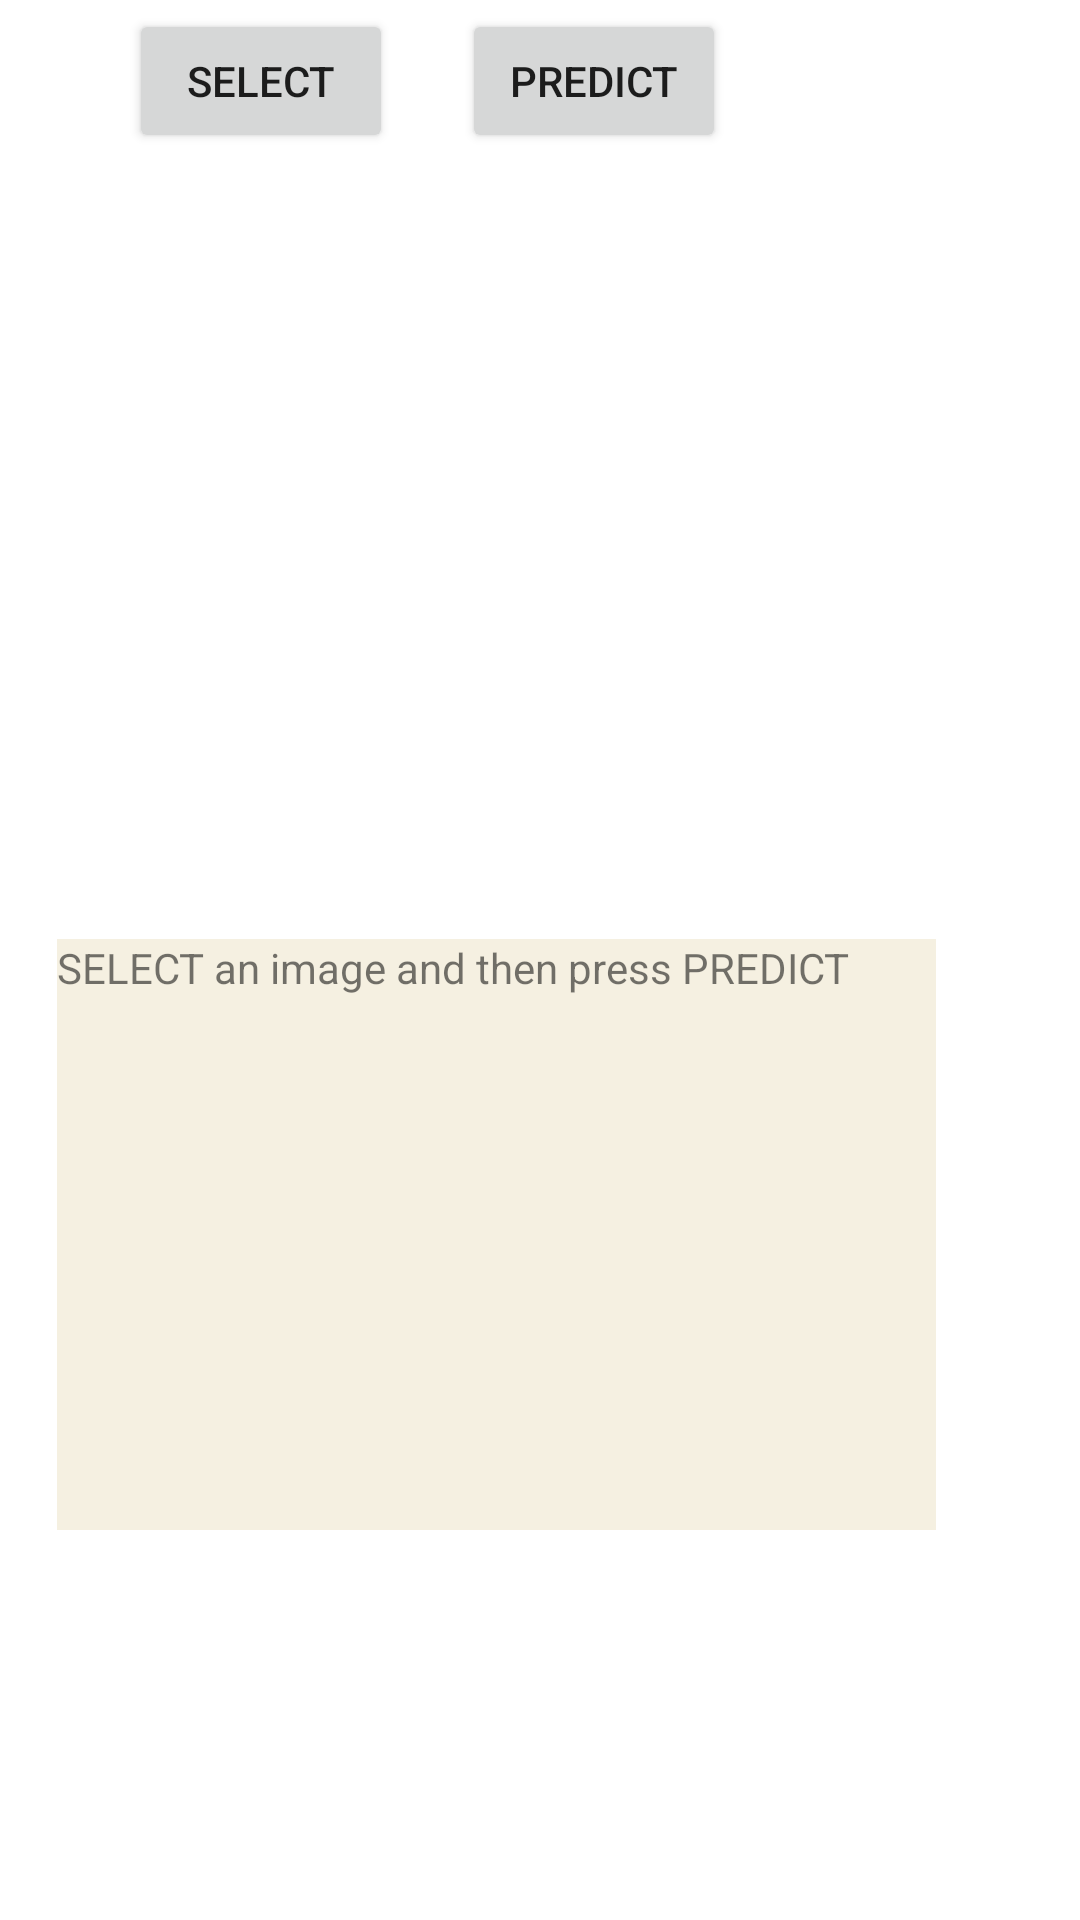

Layout XML and referenced resources for this Android screen:
<!-- AndroidManifest.xml: application theme Theme.SignDetection -->
<!-- res/layout/fragment_dashboard.xml -->
<?xml version="1.0" encoding="utf-8"?>
<RelativeLayout xmlns:android="http://schemas.android.com/apk/res/android"
    xmlns:app="http://schemas.android.com/apk/res-auto"
    xmlns:tools="http://schemas.android.com/tools"
    android:layout_width="match_parent"
    android:layout_height="match_parent"
    tools:context=".ui.dashboard.DashboardFragment">

    





    <ImageView
        android:id="@+id/imageView"
        android:layout_width="379dp"
        android:layout_height="256dp"
        android:layout_marginTop="108dp"
        app:layout_constraintEnd_toEndOf="parent"
        app:layout_constraintHorizontal_bias="0.252"
        app:layout_constraintStart_toStartOf="parent"
        app:layout_constraintTop_toTopOf="parent"
        android:scaleType="fitXY"
        tools:src="@tools:sample/avatars" />

    <LinearLayout
        android:id="@+id/linearLayout"
        android:layout_width="383dp"
        android:layout_height="54dp"
        android:gravity="center"
        app:layout_constraintBottom_toBottomOf="parent"
        app:layout_constraintEnd_toEndOf="parent"
        app:layout_constraintHorizontal_bias="0.142"
        app:layout_constraintStart_toStartOf="parent"
        app:layout_constraintTop_toBottomOf="@+id/imageView"
        app:layout_constraintVertical_bias="0.204">

        <Button
            android:id="@+id/select"
            android:layout_width="wrap_content"
            android:layout_height="wrap_content"
            android:text="Select"
            tools:ignore="MissingConstraints"
            tools:layout_editor_absoluteX="93dp"
            tools:layout_editor_absoluteY="386dp" />

        <Button
            android:id="@+id/delect"
            android:layout_width="wrap_content"
            android:layout_height="wrap_content"
            android:layout_marginStart="23dp"
            android:layout_marginEnd="75dp"
            android:text="Predict"
            app:layout_constraintBottom_toBottomOf="parent"
            app:layout_constraintEnd_toEndOf="@id/select"
            app:layout_constraintStart_toEndOf="@+id/select"
            app:layout_constraintTop_toTopOf="parent"
            app:layout_constraintVertical_bias="0.565" />
    </LinearLayout>

    <TextView
        android:id="@+id/predictText"
        android:layout_width="344dp"
        android:layout_height="197dp"
        android:layout_alignParentStart="true"
        android:layout_alignParentEnd="true"
        android:layout_alignParentBottom="true"
        android:layout_marginStart="19dp"
        android:layout_marginEnd="48dp"
        android:layout_marginBottom="130dp"
        android:background="#f5f0e1"
        android:text="SELECT an image and then press PREDICT"
        app:layout_constraintBottom_toBottomOf="parent"
        app:layout_constraintEnd_toEndOf="parent"
        app:layout_constraintHorizontal_bias="0.492"
        app:layout_constraintStart_toStartOf="parent"
        app:layout_constraintTop_toBottomOf="@+id/linearLayout"
        app:layout_constraintVertical_bias="0.828" />

</RelativeLayout>
<!-- resources referenced by this layout -->
<resources>
  <style name="Theme.SignDetection" parent="Theme.MaterialComponents.DayNight.DarkActionBar">
          
          <item name="colorPrimary">@color/purple_500</item>
          <item name="colorPrimaryVariant">@color/purple_700</item>
          <item name="colorOnPrimary">@color/white</item>
          
          <item name="colorSecondary">@color/teal_200</item>
          <item name="colorSecondaryVariant">@color/teal_700</item>
          <item name="colorOnSecondary">@color/black</item>
          
          <item name="android:statusBarColor" tools:targetApi="l">?attr/colorPrimaryVariant</item>
          
      </style>
  <color name="purple_500">#D84E55</color>
  <color name="purple_700">#1e3d59</color>
  <color name="white">#FFFFFFFF</color>
  <color name="teal_200">#ffc13b</color>
  <color name="teal_700">#FF018786</color>
  <color name="black">#FF000000</color>
</resources>
